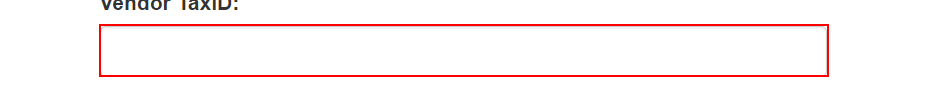
Task: Robotic Enterprise Framework
Workflow: System1_CreateYearlyReport

Step 1: type [in_TaxID] into the text box 'vendorTaxID' in window 'ACME System 1 - Download Monthly Report' (chrome.exe)

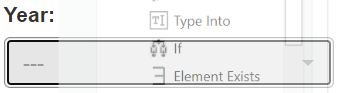
Step 2: select [in_Year] in the drop-down 'reportYear' in window 'ACME System 1 - Download Monthly Report' (chrome.exe)

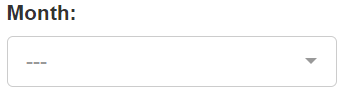
Step 3: select [month.ToString] in the drop-down 'reportMonth' in window 'ACME System 1 - Download Monthly Report' (chrome.exe)

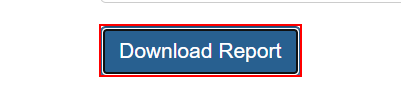
Step 4: click on the button 'Download Report' in window 'ACME System 1 - Download Monthly Report' (chrome.exe)

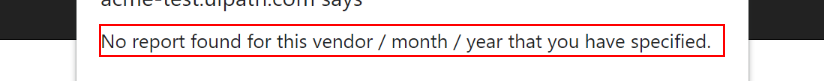
Step 5: find the text 'No report found for this vendor / month / year that you have spe*' in window 'ACME System 1 - Download Monthly Report - Google Chrome' (chrome.exe)

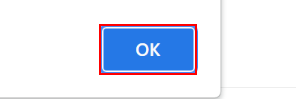
Step 6 [then]: click on the push button in window 'ACME System 1 - Download Monthly Report - Google Chrome' (chrome.exe)

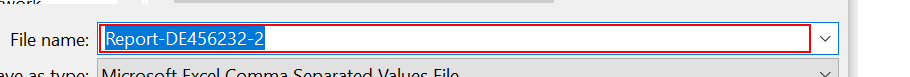
Step 7 [else]: type [ReportFilePath] into the text box 'File name:' in window 'Save As' (chrome.exe)

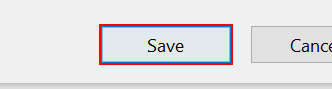
Step 8: click on the button 'Save' in window 'Save As' (chrome.exe)
